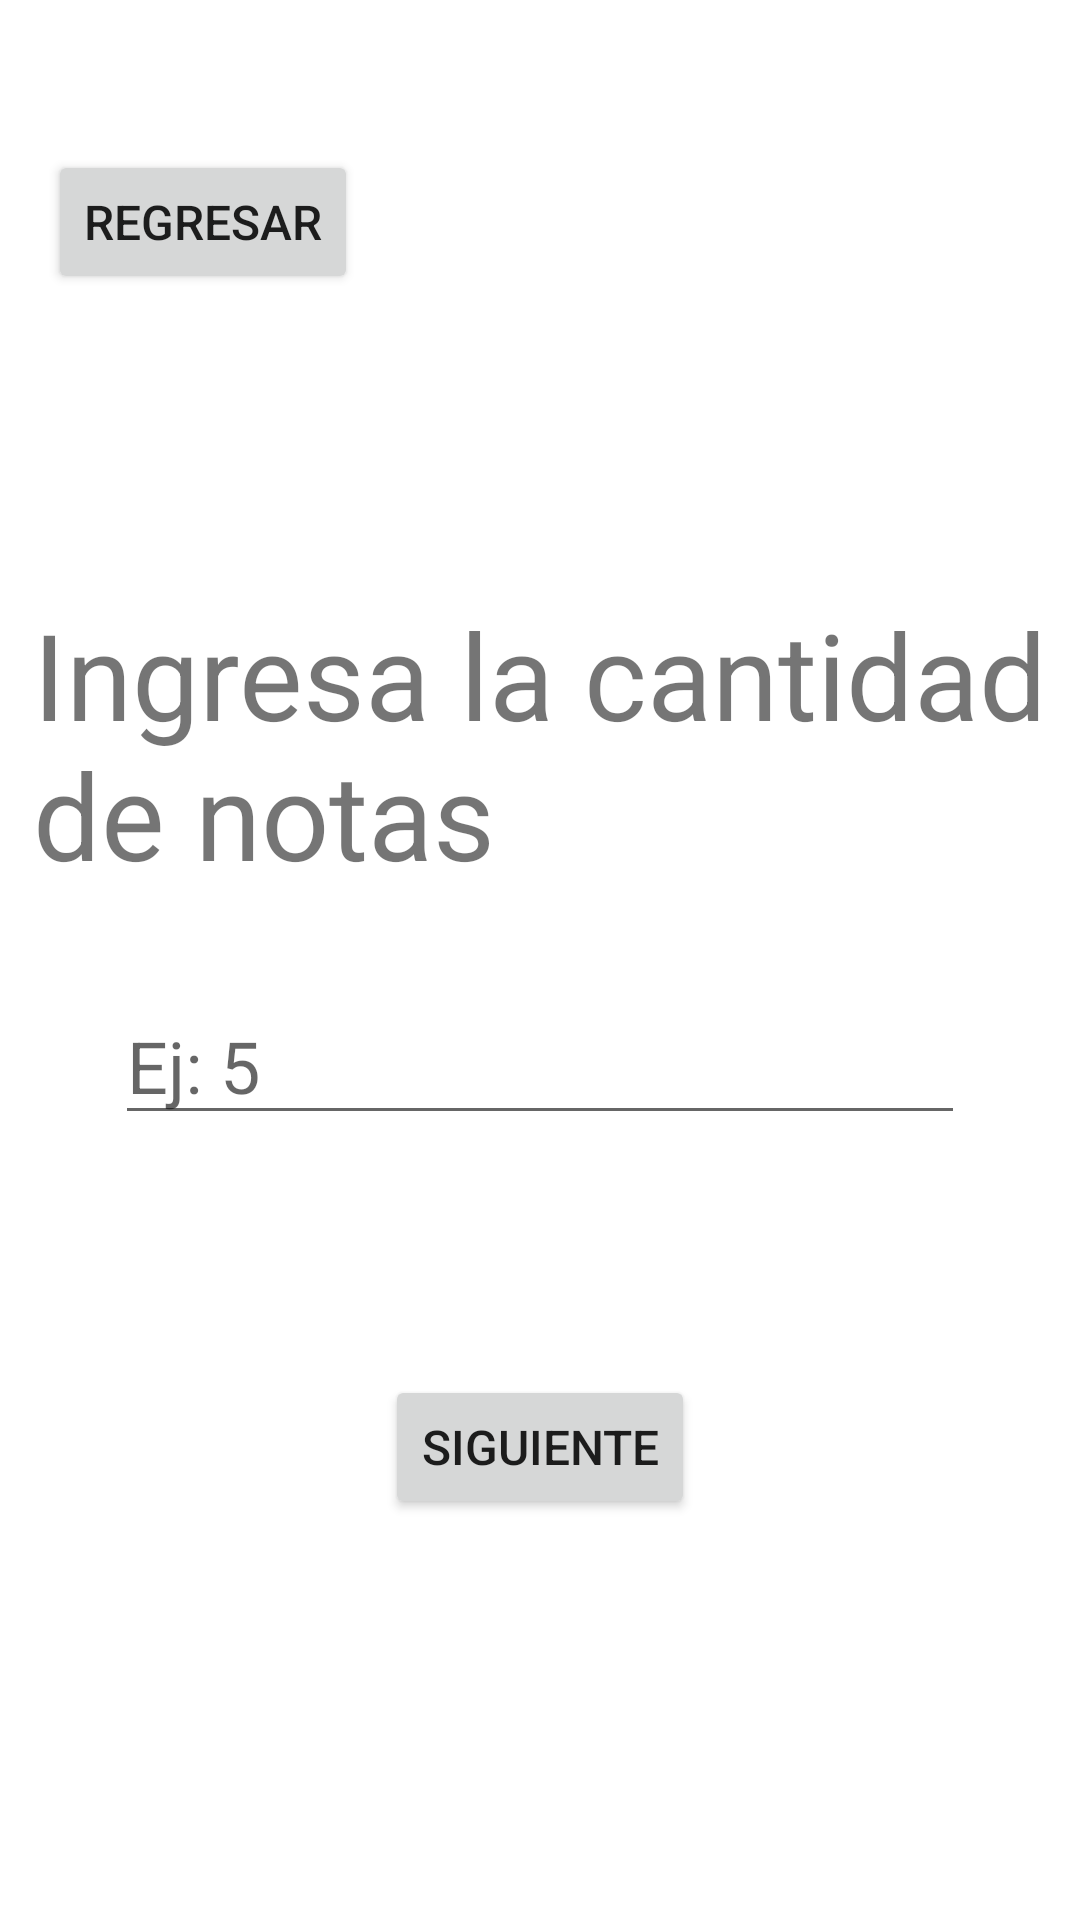

Produce the Android XML layout that renders to this screen, including the resource entries it uses.
<!-- AndroidManifest.xml: application theme Theme.MyApplicationNotasPromedio -->
<!-- res/layout/activity_main.xml -->
<?xml version="1.0" encoding="utf-8"?>
<androidx.constraintlayout.widget.ConstraintLayout xmlns:android="http://schemas.android.com/apk/res/android"
    xmlns:app="http://schemas.android.com/apk/res-auto"
    xmlns:tools="http://schemas.android.com/tools"
    android:id="@+id/frame"
    android:layout_width="match_parent"
    android:layout_height="match_parent"
    tools:context=".MainActivity">

    <TextView
        android:id="@+id/ingresLb"
        android:layout_width="338dp"
        android:layout_height="101dp"
        android:layout_marginTop="100dp"
        android:text="Ingresa la cantidad de notas"
        android:textSize="40sp"
        app:layout_constraintEnd_toEndOf="parent"
        app:layout_constraintStart_toStartOf="parent"
        app:layout_constraintTop_toBottomOf="@+id/regresarBtn" />

    <EditText
        android:id="@+id/promedioEditTxt"
        android:layout_width="wrap_content"
        android:layout_height="wrap_content"
        android:layout_marginTop="30dp"
        android:ems="10"
        android:hint="Ej: 5 "
        android:inputType="textPersonName"
        android:textSize="24sp"
        app:layout_constraintEnd_toEndOf="parent"
        app:layout_constraintStart_toStartOf="parent"
        app:layout_constraintTop_toBottomOf="@+id/ingresLb" />

    <Button
        android:id="@+id/promedioBtn"
        android:layout_width="wrap_content"
        android:layout_height="wrap_content"
        android:layout_marginTop="80dp"
        android:text="Siguiente"
        android:textSize="16sp"
        app:layout_constraintEnd_toEndOf="parent"
        app:layout_constraintStart_toStartOf="parent"
        app:layout_constraintTop_toBottomOf="@+id/promedioEditTxt" />

    <Button
        android:id="@+id/regresarBtn"
        android:layout_width="wrap_content"
        android:layout_height="wrap_content"
        android:layout_marginStart="16dp"
        android:layout_marginTop="50dp"
        android:text="Regresar"
        android:textSize="16sp"
        app:layout_constraintStart_toStartOf="parent"
        app:layout_constraintTop_toTopOf="parent" />
</androidx.constraintlayout.widget.ConstraintLayout>
<!-- resources referenced by this layout -->
<resources>
  <style name="Theme.MyApplicationNotasPromedio" parent="Theme.MaterialComponents.Light.NoActionBar">
          
          <item name="colorPrimary">@color/purple_500</item>
          <item name="colorPrimaryVariant">@color/purple_700</item>
          <item name="colorOnPrimary">@color/white</item>
          
          <item name="colorSecondary">@color/teal_200</item>
          <item name="colorSecondaryVariant">@color/teal_700</item>
          <item name="colorOnSecondary">@color/black</item>
          
          <item name="android:statusBarColor" tools:targetApi="l">?attr/colorPrimaryVariant</item>
          
      </style>
  <!-- not gathered from this repository: default colours our renderer supplied (Android Studio template values) -->
  <color name="purple_500">#FF6200EE</color>
  <color name="purple_700">#FF3700B3</color>
  <color name="teal_200">#FF03DAC5</color>
  <color name="teal_700">#FF018786</color>
  <color name="black">#FF000000</color>
  <color name="white">#FFFFFFFF</color>
</resources>
